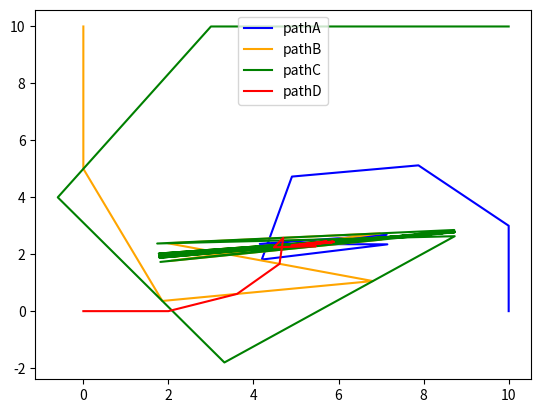

This chart was generated by the following Python code:
###simulation lab assignment car chasing problem
import math
import matplotlib.pyplot as plt

# A,B,C,D 4 cars.
x_B = [0]
y_B = [10]
x_C = [10]
y_C = [10]
x_A = [10]
y_A = [0]
x_D = [0]
y_D = [0]

v_A = 3
v_B = 5
v_C = 7
v_D = 2

distDB = []  # Distance between B and D, D is chased by B ,B->D
distBC = []
distCA = []
distAD = []
countA = 0
countB = 0
countC = 0
countD = 0

for t in range(0, 20):
    distDB.append(math.sqrt((x_B[t] - x_D[t]) ** 2 + (y_B[t] - y_D[t]) ** 2))  # distance calculation at time =t
    distBC.append(math.sqrt((x_B[t] - x_C[t]) ** 2 + (y_B[t] - y_C[t]) ** 2))  # distance calculation at time =t
    distCA.append(math.sqrt((x_C[t] - x_A[t]) ** 2 + (y_C[t] - y_A[t]) ** 2))
    distAD.append(math.sqrt((x_A[t] - x_D[t]) ** 2 + (y_A[t] - y_D[t]) ** 2))
    print("At time= ", t)
    print("x_B =", x_B[t], "y_B= ", y_B[t])
    print("x_C = ", x_C[t], "y_C=", y_C[t])
    print("x_A = ", x_A[t], "y_A=", y_A[t])
    print("x_D = ", x_D[t], "y_D=", y_D[t])

    print("distance between DB: " + str(distDB[t]))
    print("distance between BC: " + str(distBC[t]))
    print("distance between CA: " + str(distCA[t]))
    print("distance between AD: " + str(distAD[t]))
    ##condition

    if distDB[t] < 5:
        print("B WILL SHOOTS AT D ,at time:", t)
        countD += 1
        # plt.plot(x_B,y_B, color="red")
    if distBC[t] < 5:
        print("C WILL SHOOTS AT B ,at time:", t)
        countB += 1
        # plt.plot(x_C,y_C, color="green")
    if distCA[t] < 5:
        print("A WILL SHOOTs AT C ,at time:", t)
        countC += 1
        # plt.plot(x_A,y_A, color="blue")
    if distAD[t] < 5:
        print("D WILL SHOOTS AT A ,at time:", t)
        countA += 1
        # plt.plot(x_D,y_D, color="black")

    sin = (y_D[t] - y_B[t]) / distDB[t]  # D IS CHASED BY B
    cos = (x_D[t] - x_B[t]) / distDB[t]
    x_Bnew = x_B[t] + v_B * cos
    y_Bnew = y_B[t] + v_B * sin
    x_B.append(x_Bnew)  # new x_B
    y_B.append(y_Bnew)  # new y_B

    sin = (y_C[t] - y_A[t]) / distCA[t]  # C IS CHASED BY A
    cos = (x_C[t] - x_A[t]) / distCA[t]
    x_A.append(x_A[t] + v_A * cos)  # new x_A
    y_A.append(y_A[t] + v_A * sin)  # new y_A

    sin = (y_B[t] - y_C[t]) / distBC[t]  # B IS CHASED BY C
    cos = (x_B[t] - x_C[t]) / distBC[t]
    x_C.append(x_C[t] + v_C * cos)  # new x_C
    y_C.append(y_C[t] + v_C * sin)  # new y_C

    sin = (y_A[t] - y_D[t]) / distCA[t]  # A IS CHASED BY D
    cos = (x_A[t] - x_D[t]) / distCA[t]
    x_D.append(x_D[t] + v_D * cos)  # new x_D
    y_D.append(y_D[t] + v_D * sin)  # new y_D

print("NUMBER OF TIMES EACH CAR GOT SHOT DURING SIMULATION:")
print("car A got " + str(countA) + " shots")
print("car B got " + str(countB) + " shots")
print("car C got " + str(countC) + " shots")
print("car D got " + str(countD) + " shots")

plt.plot(x_A, y_A, color="blue", label="pathA")  # cuz x_A,y_A included in the list
plt.plot(x_B, y_B, color="orange", label="pathB")
plt.plot(x_C, y_C, color="green", label="pathC")
plt.plot(x_D, y_D, color="red", label="pathD")
plt.legend()
plt.show()